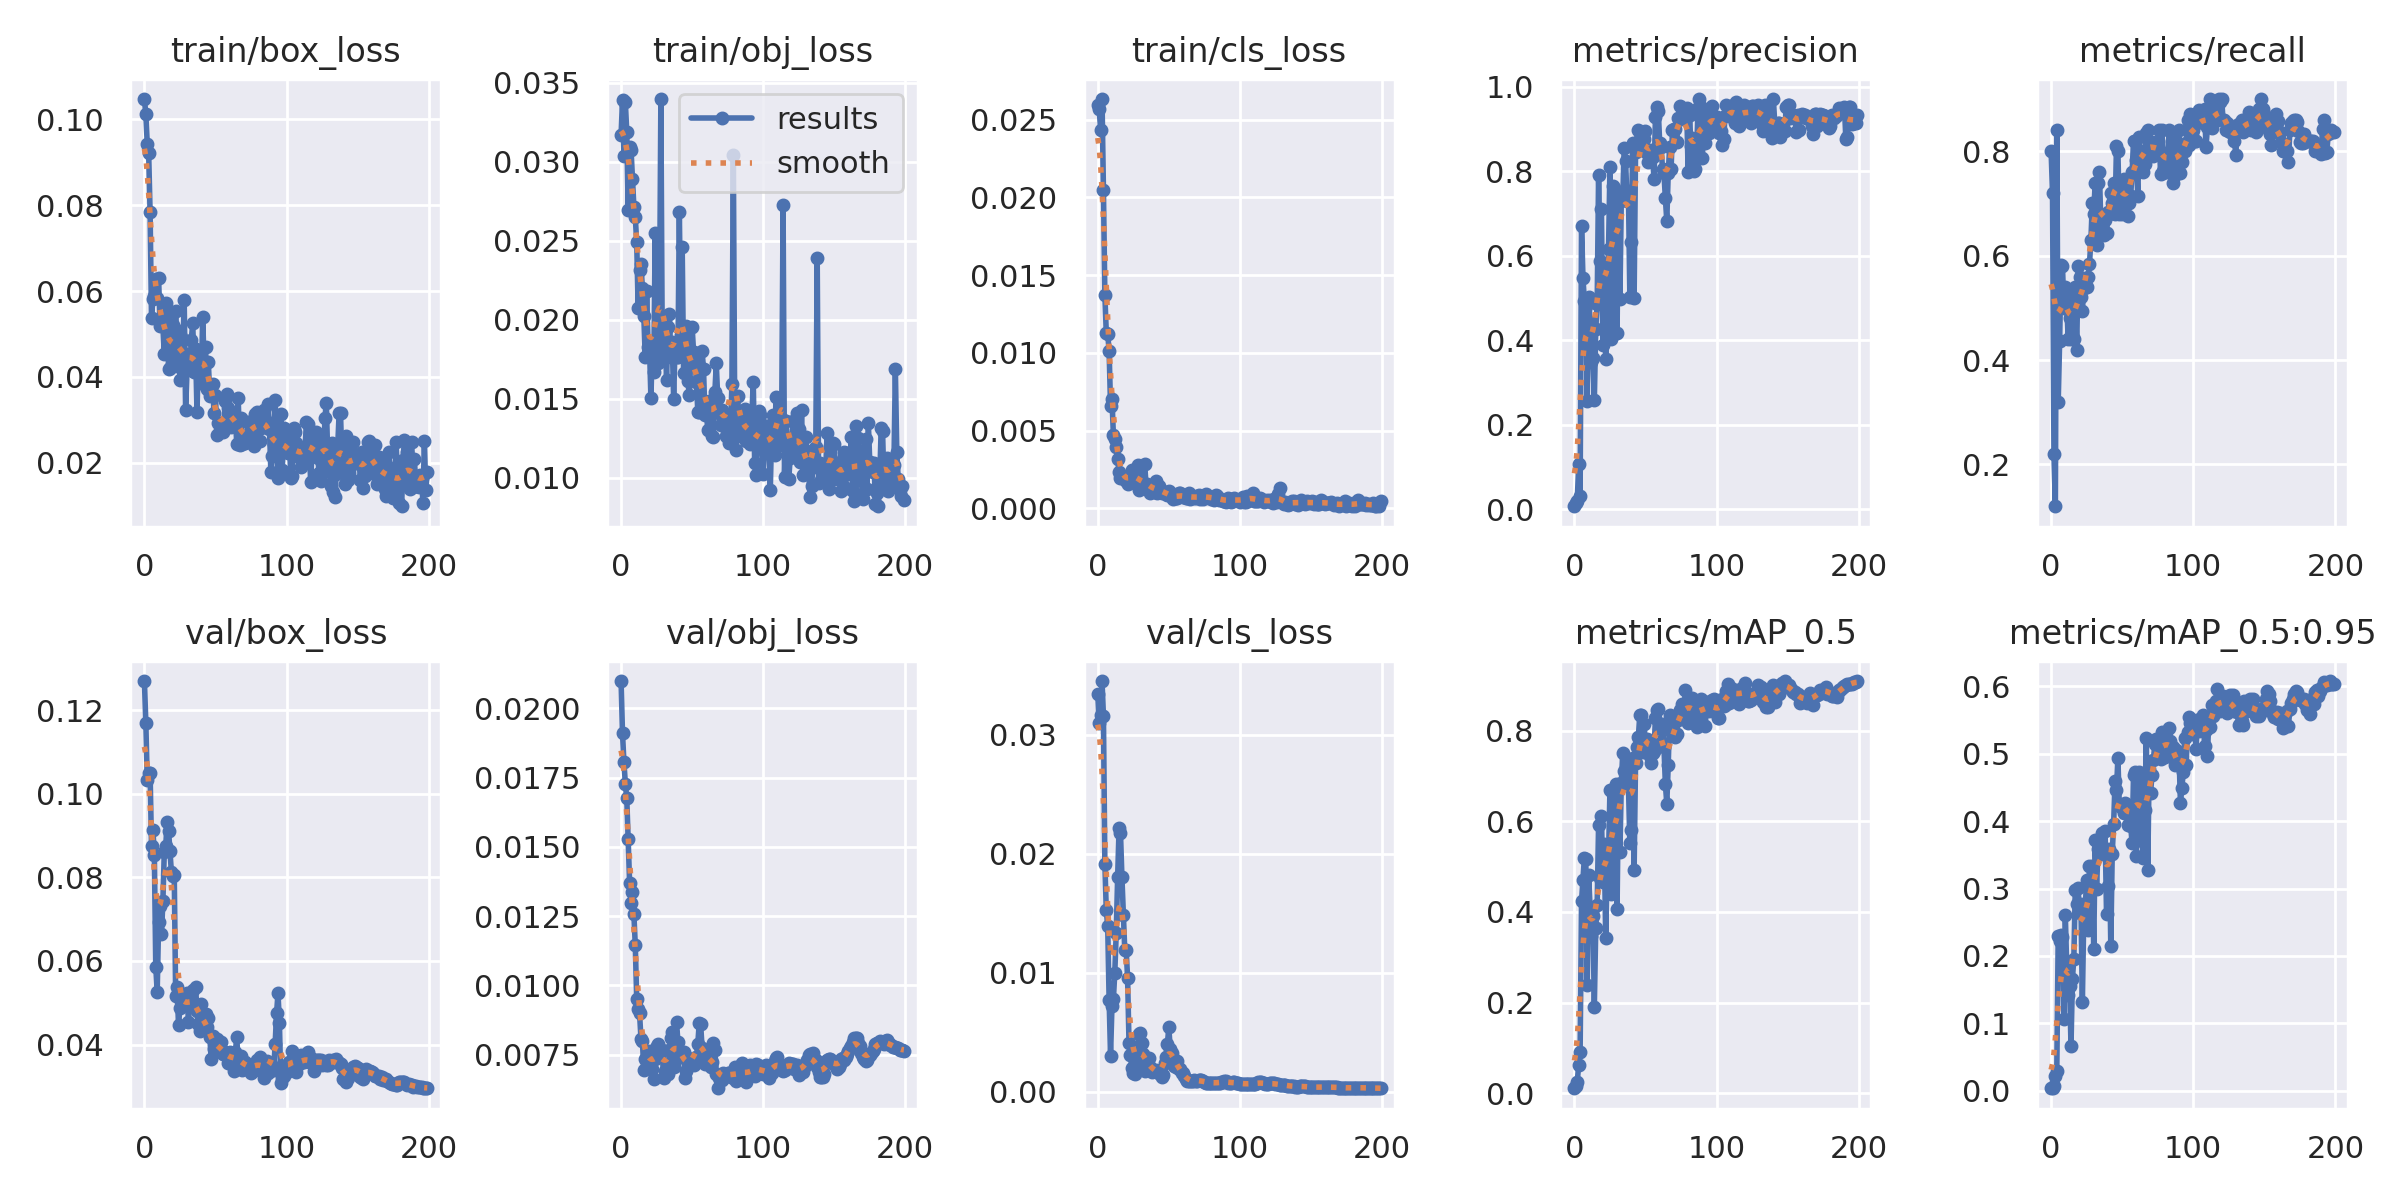

Values plotted in this chart, from the file beside it:
epoch, train/box_loss, train/obj_loss, train/cls_loss, metrics/precision, metrics/recall, metrics/mAP_0.5, metrics/mAP_0.5:0.95, val/box_loss, val/obj_loss, val/cls_loss, x/lr0, x/lr1, x/lr2
0, 0.1047, 0.03171, 0.02595, 0.006912, 0.8, 0.01107, 0.003747, 0.127, 0.02099, 0.03343, 0.0973, 0.0003, 0.0003
1, 0.1012, 0.03388, 0.02571, 0.01376, 0.72, 0.01599, 0.004707, 0.117, 0.0191, 0.03102, 0.0937, 0.0006965, 0.0006965
2, 0.09429, 0.03034, 0.02436, 0.02023, 0.22, 0.02541, 0.007316, 0.1032, 0.01807, 0.0317, 0.09009, 0.001089, 0.001089
3, 0.09213, 0.03375, 0.02633, 0.1075, 0.12, 0.06295, 0.02138, 0.105, 0.01729, 0.03453, 0.08648, 0.001478, 0.001478
4, 0.07831, 0.03189, 0.02049, 0.03182, 0.84, 0.0905, 0.02919, 0.105, 0.01677, 0.03162, 0.08286, 0.001862, 0.001862
5, 0.05378, 0.02691, 0.01375, 0.6704, 0.32, 0.424, 0.23, 0.0875, 0.01528, 0.01919, 0.07924, 0.002243, 0.002243
6, 0.05824, 0.03096, 0.01129, 0.5478, 0.4362, 0.4701, 0.2229, 0.09126, 0.01371, 0.01527, 0.07562, 0.00262, 0.00262
7, 0.05877, 0.03077, 0.01124, 0.4926, 0.5825, 0.5198, 0.2316, 0.08527, 0.01298, 0.01392, 0.07199, 0.002993, 0.002993
8, 0.0629, 0.02891, 0.01011, 0.4816, 0.58, 0.5163, 0.2289, 0.05858, 0.01336, 0.007748, 0.06836, 0.003361, 0.003361
9, 0.05835, 0.02716, 0.00658, 0.2568, 0.5, 0.2381, 0.1068, 0.05262, 0.01258, 0.003053, 0.06473, 0.003726, 0.003726
10, 0.06305, 0.02648, 0.00706, 0.5027, 0.54, 0.4827, 0.2609, 0.06934, 0.01144, 0.007234, 0.06109, 0.004087, 0.004087
11, 0.0518, 0.02489, 0.004729, 0.4436, 0.5104, 0.4102, 0.1833, 0.07306, 0.009511, 0.007781, 0.05744, 0.004444, 0.004444
12, 0.0529, 0.02076, 0.004461, 0.3492, 0.4399, 0.3465, 0.1424, 0.06636, 0.009155, 0.01003, 0.0538, 0.004797, 0.004797
13, 0.05178, 0.02315, 0.003932, 0.3586, 0.48, 0.3919, 0.1558, 0.07425, 0.008988, 0.01337, 0.05015, 0.005146, 0.005146
14, 0.04532, 0.02352, 0.003181, 0.2572, 0.44, 0.1905, 0.06672, 0.08612, 0.008068, 0.01806, 0.04649, 0.005491, 0.005491
15, 0.05717, 0.02198, 0.002349, 0.4256, 0.52, 0.3653, 0.166, 0.08746, 0.007992, 0.02214, 0.04283, 0.005832, 0.005832
16, 0.05462, 0.02022, 0.001971, 0.4846, 0.44, 0.4165, 0.1963, 0.09328, 0.006942, 0.02176, 0.03917, 0.006169, 0.006169
17, 0.04181, 0.01764, 0.001966, 0.7896, 0.54, 0.5928, 0.2981, 0.09115, 0.007351, 0.01807, 0.0355, 0.006502, 0.006502
18, 0.04212, 0.02184, 0.001991, 0.5864, 0.42, 0.4754, 0.2767, 0.08632, 0.007353, 0.01489, 0.03183, 0.006832, 0.006832
19, 0.04901, 0.01825, 0.001984, 0.7095, 0.58, 0.6121, 0.3016, 0.08125, 0.007552, 0.01194, 0.02816, 0.007157, 0.007157
20, 0.05217, 0.01823, 0.001726, 0.3876, 0.56, 0.4662, 0.2639, 0.0804, 0.007629, 0.01192, 0.02448, 0.007478, 0.007478
21, 0.04406, 0.01502, 0.001582, 0.5652, 0.52, 0.5505, 0.2766, 0.08064, 0.007293, 0.009578, 0.0208, 0.007796, 0.007796
22, 0.05534, 0.01844, 0.001918, 0.3544, 0.4942, 0.3424, 0.1312, 0.0516, 0.006975, 0.0041, 0.01711, 0.008109, 0.008109
23, 0.04256, 0.01669, 0.001963, 0.5285, 0.5381, 0.496, 0.2618, 0.05385, 0.006602, 0.003086, 0.01342, 0.008418, 0.008418
24, 0.05069, 0.02547, 0.002462, 0.6147, 0.5425, 0.5218, 0.2718, 0.04468, 0.007353, 0.002045, 0.009724, 0.008724, 0.008724
25, 0.03938, 0.01848, 0.001716, 0.8106, 0.54, 0.67, 0.3126, 0.04884, 0.007799, 0.001587, 0.008762, 0.008762, 0.008762
26, 0.0494, 0.01725, 0.00227, 0.4021, 0.56, 0.4407, 0.2386, 0.05054, 0.007891, 0.00151, 0.008762, 0.008762, 0.008762
27, 0.04511, 0.01998, 0.002241, 0.7643, 0.5839, 0.6608, 0.3332, 0.0504, 0.007463, 0.001985, 0.008713, 0.008713, 0.008713
28, 0.0579, 0.03397, 0.00279, 0.7589, 0.6296, 0.648, 0.3039, 0.05063, 0.007614, 0.002894, 0.008663, 0.008663, 0.008663
29, 0.03236, 0.01778, 0.001193, 0.7379, 0.7, 0.6824, 0.3329, 0.04949, 0.007667, 0.004904, 0.008614, 0.008614, 0.008614
30, 0.04155, 0.01769, 0.001299, 0.4164, 0.68, 0.4069, 0.2096, 0.05222, 0.006636, 0.004981, 0.008564, 0.008564, 0.008564
31, 0.04524, 0.01927, 0.001642, 0.751, 0.74, 0.678, 0.3722, 0.04534, 0.006899, 0.004074, 0.008515, 0.008515, 0.008515
32, 0.04185, 0.01616, 0.00128, 0.4962, 0.62, 0.5317, 0.3001, 0.05118, 0.007134, 0.003184, 0.008466, 0.008466, 0.008466
33, 0.04869, 0.01955, 0.002869, 0.7375, 0.74, 0.6856, 0.3582, 0.05098, 0.006801, 0.00173, 0.008416, 0.008416, 0.008416
34, 0.05256, 0.02032, 0.001492, 0.7326, 0.76, 0.7509, 0.352, 0.053, 0.007646, 0.001962, 0.008367, 0.008367, 0.008367
35, 0.04113, 0.01761, 0.001593, 0.8546, 0.66, 0.7117, 0.3519, 0.04976, 0.008083, 0.002593, 0.008317, 0.008317, 0.008317
36, 0.04653, 0.01858, 0.001433, 0.8246, 0.6582, 0.7123, 0.3829, 0.05382, 0.00833, 0.002842, 0.008268, 0.008268, 0.008268
37, 0.03193, 0.01495, 0.001013, 0.7296, 0.64, 0.7263, 0.3589, 0.04796, 0.007057, 0.002085, 0.008218, 0.008218, 0.008218
38, 0.04466, 0.01842, 0.001379, 0.7522, 0.6681, 0.6827, 0.3853, 0.04489, 0.007304, 0.001709, 0.008169, 0.008169, 0.008169
39, 0.04297, 0.01762, 0.00124, 0.501, 0.6427, 0.5513, 0.2622, 0.04322, 0.008682, 0.00188, 0.008119, 0.008119, 0.008119
40, 0.03871, 0.01762, 0.001029, 0.6311, 0.6845, 0.5813, 0.3046, 0.04965, 0.007956, 0.001765, 0.00807, 0.00807, 0.00807
41, 0.05391, 0.02682, 0.001734, 0.8665, 0.68, 0.7391, 0.3587, 0.04427, 0.00762, 0.001848, 0.00802, 0.00802, 0.00802
42, 0.04341, 0.01905, 0.001014, 0.499, 0.72, 0.4931, 0.215, 0.04691, 0.007493, 0.001638, 0.007971, 0.007971, 0.007971
43, 0.0469, 0.02461, 0.001427, 0.8445, 0.7, 0.729, 0.3517, 0.04731, 0.007417, 0.001564, 0.007921, 0.007921, 0.007921
44, 0.03731, 0.01662, 0.001064, 0.8527, 0.74, 0.765, 0.3961, 0.04413, 0.007595, 0.001487, 0.007872, 0.007872, 0.007872
45, 0.04337, 0.01754, 0.001016, 0.8969, 0.68, 0.7866, 0.4596, 0.0464, 0.006645, 0.001239, 0.007822, 0.007822, 0.007822
46, 0.03567, 0.01962, 0.00103, 0.8901, 0.8101, 0.8354, 0.4458, 0.04183, 0.006895, 0.001391, 0.007772, 0.007772, 0.007772
47, 0.0359, 0.01611, 0.001024, 0.883, 0.8, 0.8348, 0.494, 0.03663, 0.00739, 0.002393, 0.007723, 0.007723, 0.007723
48, 0.03841, 0.0152, 0.0009493, 0.8488, 0.68, 0.7536, 0.4235, 0.04214, 0.007189, 0.002951, 0.007673, 0.007673, 0.007673
49, 0.03156, 0.01746, 0.0008879, 0.877, 0.7131, 0.815, 0.4218, 0.03888, 0.007306, 0.004026, 0.007624, 0.007624, 0.007624
50, 0.03585, 0.01954, 0.001096, 0.8946, 0.6794, 0.769, 0.4225, 0.03978, 0.007296, 0.005436, 0.007574, 0.007574, 0.007574
51, 0.02637, 0.01796, 0.0009099, 0.842, 0.7464, 0.7817, 0.4118, 0.04126, 0.00711, 0.003621, 0.007525, 0.007525, 0.007525
52, 0.02938, 0.01757, 0.0007045, 0.8222, 0.74, 0.7615, 0.4267, 0.03944, 0.007385, 0.003278, 0.007476, 0.007476, 0.007476
53, 0.02748, 0.01603, 0.000625, 0.846, 0.7, 0.7438, 0.4215, 0.03925, 0.007407, 0.002686, 0.007426, 0.007426, 0.007426
54, 0.02792, 0.01418, 0.0006406, 0.8492, 0.6761, 0.7281, 0.3936, 0.04053, 0.007889, 0.002206, 0.007377, 0.007377, 0.007377
55, 0.02714, 0.01412, 0.0006419, 0.8328, 0.7, 0.7518, 0.4225, 0.03768, 0.008646, 0.002106, 0.007327, 0.007327, 0.007327
56, 0.02953, 0.01693, 0.0006769, 0.7814, 0.7149, 0.7556, 0.3926, 0.03774, 0.008589, 0.00258, 0.007278, 0.007278, 0.007278
57, 0.03447, 0.018, 0.0009973, 0.9274, 0.76, 0.8279, 0.3674, 0.03817, 0.007737, 0.001896, 0.007228, 0.007228, 0.007228
58, 0.03614, 0.0169, 0.0009875, 0.9505, 0.82, 0.8453, 0.4692, 0.0373, 0.007312, 0.001904, 0.007178, 0.007178, 0.007178
59, 0.03287, 0.01396, 0.0008235, 0.9425, 0.82, 0.8475, 0.4734, 0.0356, 0.007165, 0.001558, 0.007129, 0.007129, 0.007129
... 140 more rows
